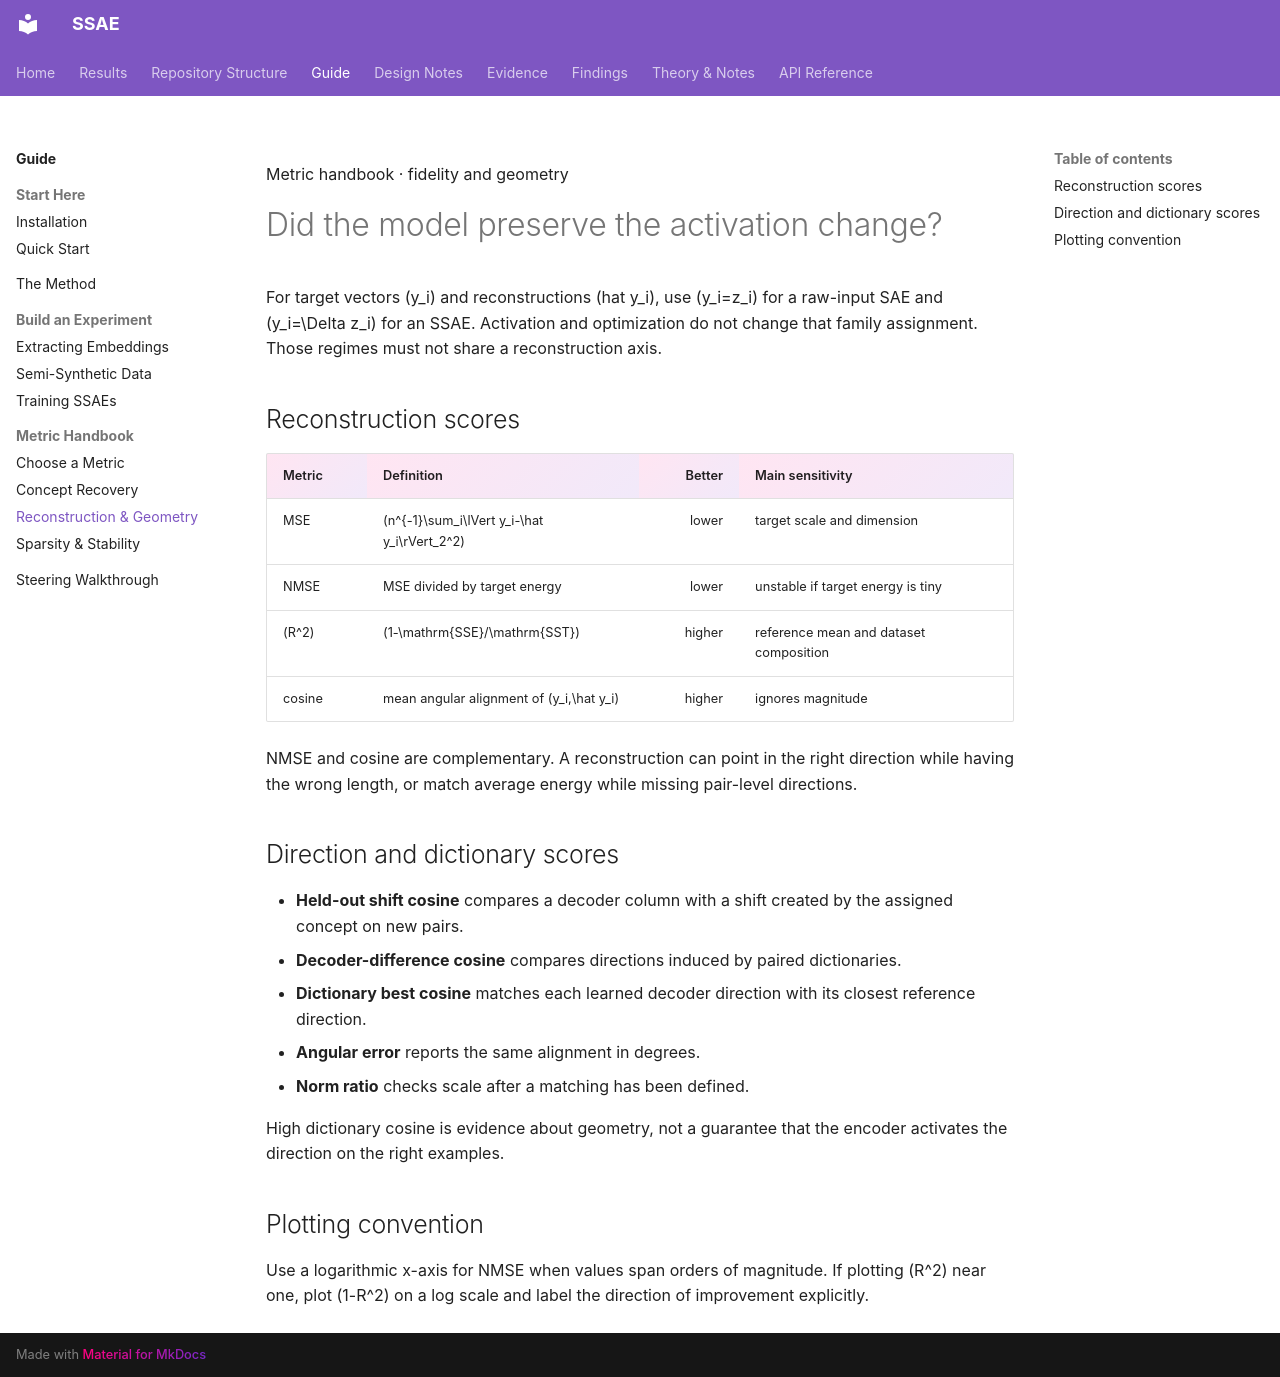

repository: shrutij01/ssae · page: guide/metrics-reconstruction/index.html · generator: mkdocs

---
title: Reconstruction & Geometry Metrics
description: How to interpret MSE, NMSE, R², cosine, and dictionary geometry for raw and difference inputs.
---

<p class="note-kicker">Metric handbook · fidelity and geometry</p>

# Did the model preserve the activation change?

For target vectors (y_i) and reconstructions (hat y_i), use (y_i=z_i)
for a raw-input SAE and (y_i=\Delta z_i) for an SSAE. Activation and
optimization do not change that family assignment. Those regimes must not
share a reconstruction axis.

## Reconstruction scores

| Metric | Definition | Better | Main sensitivity |
|---|---|---:|---|
| MSE | (n^{-1}\sum_i\lVert y_i-\hat y_i\rVert_2^2) | lower | target scale and dimension |
| NMSE | MSE divided by target energy | lower | unstable if target energy is tiny |
| (R^2) | (1-\mathrm{SSE}/\mathrm{SST}) | higher | reference mean and dataset composition |
| cosine | mean angular alignment of (y_i,\hat y_i) | higher | ignores magnitude |

NMSE and cosine are complementary. A reconstruction can point in the right
direction while having the wrong length, or match average energy while missing
pair-level directions.

## Direction and dictionary scores

- **Held-out shift cosine** compares a decoder column with a shift created by
  the assigned concept on new pairs.
- **Decoder-difference cosine** compares directions induced by paired
  dictionaries.
- **Dictionary best cosine** matches each learned decoder direction with its
  closest reference direction.
- **Angular error** reports the same alignment in degrees.
- **Norm ratio** checks scale after a matching has been defined.

High dictionary cosine is evidence about geometry, not a guarantee that the
encoder activates the direction on the right examples.

## Plotting convention

Use a logarithmic x-axis for NMSE when values span orders of magnitude. If
plotting (R^2) near one, plot (1-R^2) on a log scale and label the direction
of improvement explicitly.
